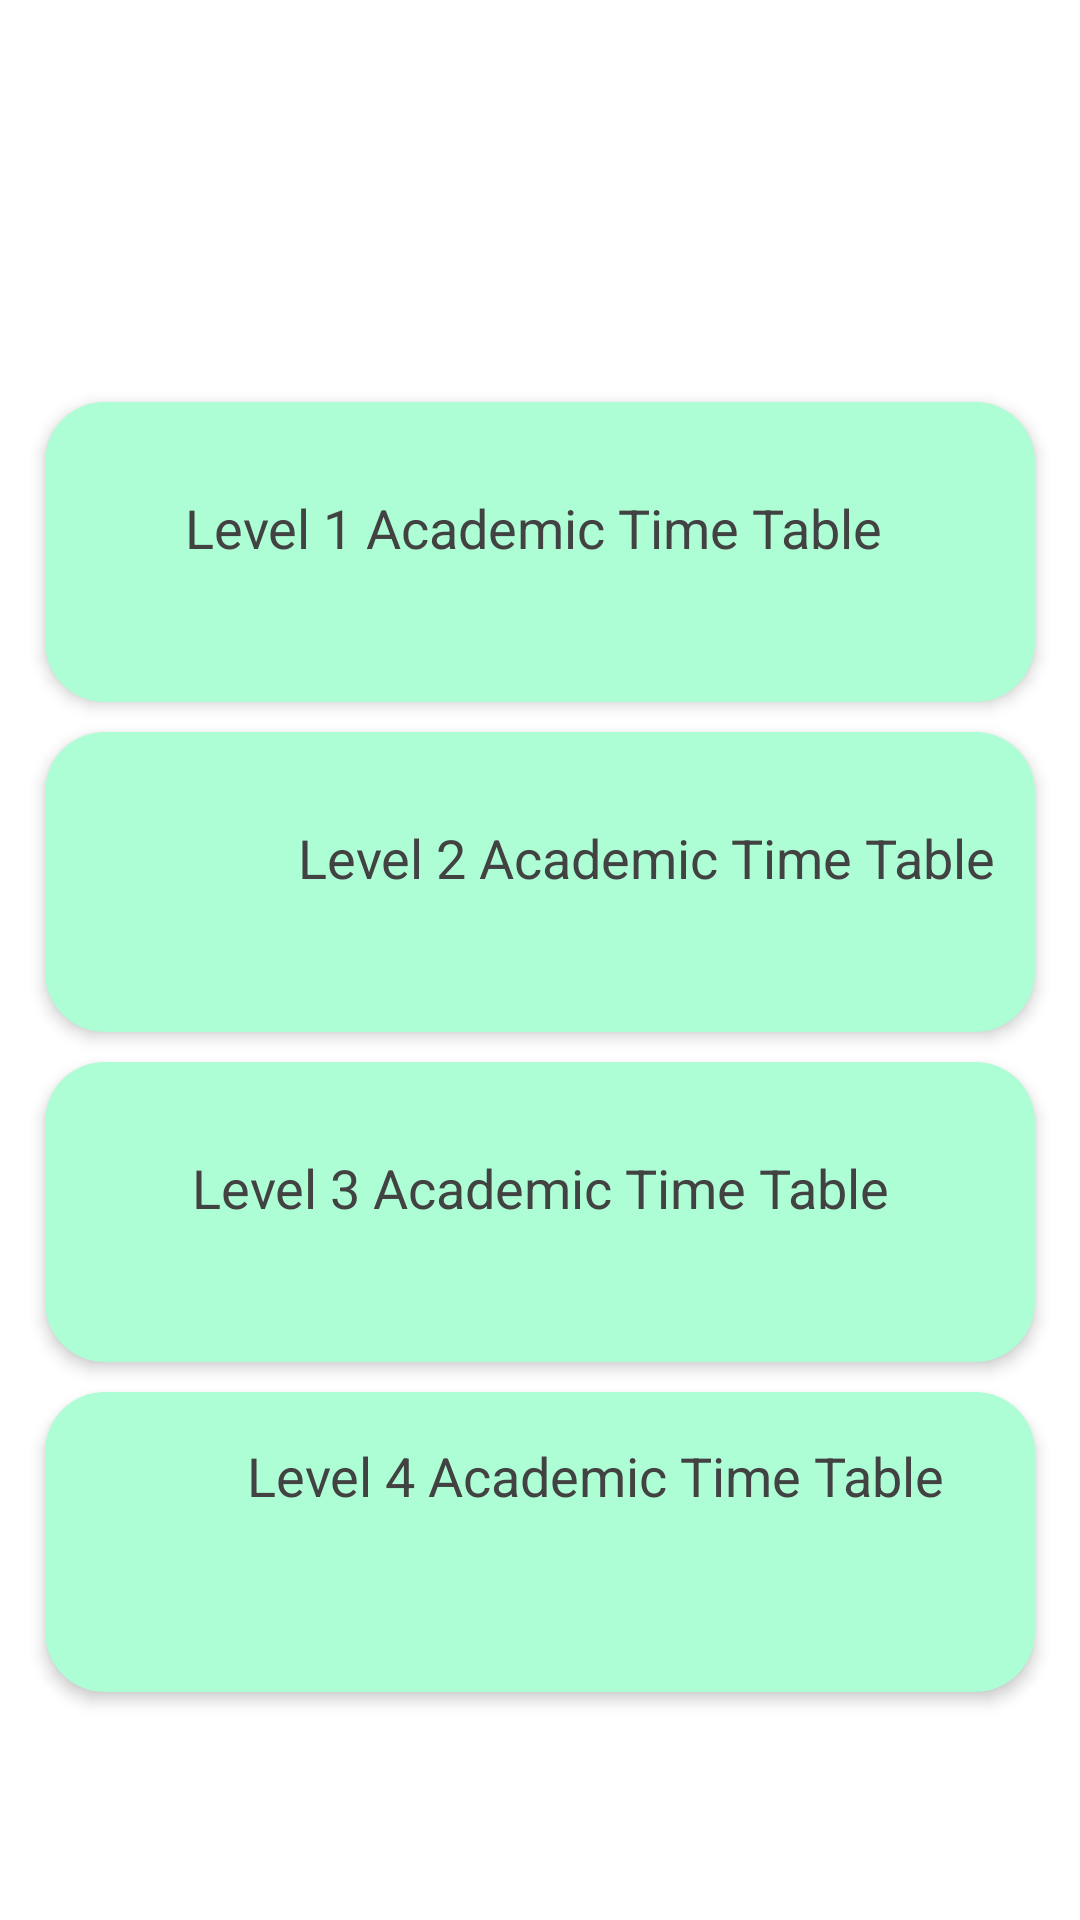

The Android layout XML behind this screen, and the referenced resources:
<!-- AndroidManifest.xml: application theme Theme.WayaApp -->
<!-- res/layout/activity_academin_time_table_level.xml -->
<?xml version="1.0" encoding="utf-8"?>
<RelativeLayout xmlns:android="http://schemas.android.com/apk/res/android"
    xmlns:app="http://schemas.android.com/apk/res-auto"
    xmlns:tools="http://schemas.android.com/tools"
    android:layout_width="match_parent"
    android:layout_height="match_parent"
    tools:context=".AcademinTimeTableLevel">




    <ScrollView
        android:layout_width="match_parent"
        android:layout_height="match_parent">

        <RelativeLayout
            android:layout_width="match_parent"
            android:layout_height="match_parent"
            android:gravity="center_horizontal"
            android:orientation="vertical">

            <TextView
                android:layout_width="match_parent"
                android:layout_height="match_parent"
                android:id="@+id/a">

            </TextView>

            <LinearLayout
                android:id="@+id/lnr_main"
                android:layout_width="match_parent"
                android:layout_height="wrap_content"
                android:layout_below="@+id/a"
                android:layout_marginTop="105dp"
                android:orientation="vertical"
                android:paddingStart="10dp"
                android:paddingEnd="10dp"
                android:paddingBottom="10dp">


                <RelativeLayout
                    android:id="@+id/Level_1_Academic_Time_Table"
                    android:layout_width="match_parent"
                    android:layout_height="100dp"
                    android:layout_marginStart="5dp"
                    android:layout_marginTop="10dp"
                    android:layout_marginEnd="5dp"
                    android:background="@drawable/rectangle1"
                    android:elevation="3dp"
                    tools:ignore="DuplicateIds">

                    <LinearLayout
                        android:layout_width="match_parent"
                        android:layout_height="wrap_content"
                        android:layout_centerInParent="true"

                        android:layout_marginStart="10dp"
                        android:layout_marginTop="10dp"
                        android:layout_marginEnd="10dp"
                        android:layout_marginBottom="10dp"
                        android:orientation="vertical">

                        <TextView
                            android:layout_width="match_parent"
                            android:layout_height="wrap_content"
                            android:elevation="3dp"
                            android:text="Level 1 Academic Time Table "
                            android:textColor="@color/cardview_dark_background"
                            android:textAlignment="center"
                            android:textSize="18sp" />

                        <TextView
                            android:layout_width="wrap_content"
                            android:layout_height="wrap_content"
                            android:elevation="3dp"

                            android:textSize="12sp" />
                    </LinearLayout>

                </RelativeLayout>

                <RelativeLayout
                    android:id="@+id/Level_2_Academic_Time_Table"
                    android:layout_width="match_parent"
                    android:layout_height="100dp"
                    android:layout_marginStart="5dp"
                    android:layout_marginTop="10dp"
                    android:layout_marginEnd="5dp"
                    android:background="@drawable/rectangle2"
                    android:elevation="3dp">

                    <LinearLayout
                        android:layout_width="match_parent"
                        android:layout_height="wrap_content"
                        android:layout_centerVertical="true"
                        android:layout_marginStart="10dp"
                        android:layout_marginTop="10dp"
                        android:layout_marginEnd="10dp"
                        android:layout_marginBottom="10dp"

                        android:orientation="vertical"
                        android:textColor="@color/cardview_dark_background">

                        <TextView
                            android:layout_width="381dp"
                            android:layout_height="wrap_content"
                            android:elevation="3dp"
                            android:text="Level 2 Academic Time Table"
                            android:textColor="@color/cardview_dark_background"
                            android:textAlignment="center"
                            android:textSize="18sp" />

                        <TextView
                            android:layout_width="wrap_content"
                            android:layout_height="wrap_content"
                            android:elevation="3dp"
                            android:text="   "

                            android:textSize="12sp" />
                    </LinearLayout>

                </RelativeLayout>

                <RelativeLayout
                    android:id="@+id/Level_3_Academic_Time_Table"
                    android:layout_width="match_parent"
                    android:layout_height="100dp"
                    android:layout_marginStart="5dp"
                    android:layout_marginTop="10dp"
                    android:layout_marginEnd="5dp"
                    android:background="@drawable/rectangle1"
                    android:elevation="3dp">

                    <LinearLayout
                        android:layout_width="match_parent"
                        android:layout_height="wrap_content"
                        android:layout_centerVertical="true"

                        android:layout_marginStart="10dp"
                        android:layout_marginTop="10dp"
                        android:layout_marginEnd="10dp"
                        android:layout_marginBottom="10dp"

                        android:orientation="vertical">

                        <TextView
                            android:layout_width="match_parent"
                            android:layout_height="wrap_content"
                            android:elevation="3dp"
                            android:text="Level 3 Academic Time Table"
                            android:textAlignment="center"
                            android:textColor="@color/cardview_dark_background"
                            android:textSize="18sp" />

                        <TextView
                            android:layout_width="wrap_content"
                            android:layout_height="wrap_content"
                            android:elevation="3dp"
                            android:textAlignment="center"
                            android:text=""

                            android:textSize="12sp" />
                    </LinearLayout>

                </RelativeLayout>

                <RelativeLayout
                    android:id="@+id/Level_4_Academic_Time_Table"
                    android:layout_width="match_parent"
                    android:layout_height="100dp"
                    android:layout_marginStart="5dp"
                    android:layout_marginTop="10dp"
                    android:layout_marginEnd="5dp"
                    android:background="@drawable/rectangle2"
                    android:elevation="3dp"
                    tools:ignore="DuplicateIds">

                    <LinearLayout
                        android:layout_width="match_parent"
                        android:layout_height="wrap_content"
                        android:layout_centerVertical="true"
                        android:layout_marginStart="10dp"
                        android:layout_marginTop="10dp"
                        android:layout_marginEnd="10dp"
                        android:layout_marginBottom="10dp"

                        android:layout_centerHorizontal="true"
                        android:orientation="vertical">

                        <TextView
                            android:layout_width="347dp"
                            android:layout_height="52dp"
                            android:elevation="3dp"
                            android:text="Level 4 Academic Time Table"
                            android:textColor="@color/cardview_dark_background"
                            android:textAlignment="center"
                            android:textSize="18sp" />

                        <TextView
                            android:layout_width="wrap_content"
                            android:layout_height="wrap_content"
                            android:elevation="3dp"
                            android:text=" "
                            android:textSize="12sp" />
                    </LinearLayout>

                </RelativeLayout>


                <TextView
                    android:layout_width="wrap_content"
                    android:layout_height="wrap_content">

                </TextView>


            </LinearLayout>
        </RelativeLayout>
    </ScrollView>


</RelativeLayout>
<!-- resources referenced by this layout -->
<resources>
  <!-- drawable rectangle1 (drawable) -->
  <?xml version="1.0" encoding="utf-8"?>
  <shape xmlns:android="http://schemas.android.com/apk/res/android"
      android:shape="rectangle">
      <corners android:radius="20dp" />
      <stroke
          android:width="0dp"
          android:color="@color/white" />
      <solid android:color="@color/bbff33" />
  </shape>
  <!-- drawable rectangle2 (drawable) -->
  <?xml version="1.0" encoding="utf-8"?>
  <shape xmlns:android="http://schemas.android.com/apk/res/android"
      android:shape="rectangle">
      <corners android:radius="20dp" />
      <stroke
          android:width="0dp"
          android:color="@color/white" />
      <solid android:color="@color/light_green" />
  </shape>
  <style name="Theme.WayaApp" parent="Theme.MaterialComponents.DayNight.DarkActionBar">
          
          <item name="colorPrimary">@color/purple_500</item>
          <item name="colorPrimaryVariant">@color/purple_700</item>
          <item name="colorOnPrimary">@color/white</item>
          
          <item name="colorSecondary">@color/teal_200</item>
          <item name="colorSecondaryVariant">@color/teal_700</item>
          <item name="colorOnSecondary">@color/black</item>
          
          <item name="android:statusBarColor">?attr/colorPrimaryVariant</item>
          
      </style>
  <color name="white">#FFFFFFFF</color>
  <color name="bbff33">#adfdd5</color>
  <color name="light_green">#adfdd5</color>
  <color name="purple_500">#FF6200EE</color>
  <color name="purple_700">#FF3700B3</color>
  <color name="teal_200">#FF03DAC5</color>
  <color name="teal_700">#FF018786</color>
  <color name="black">#FF000000</color>
</resources>
